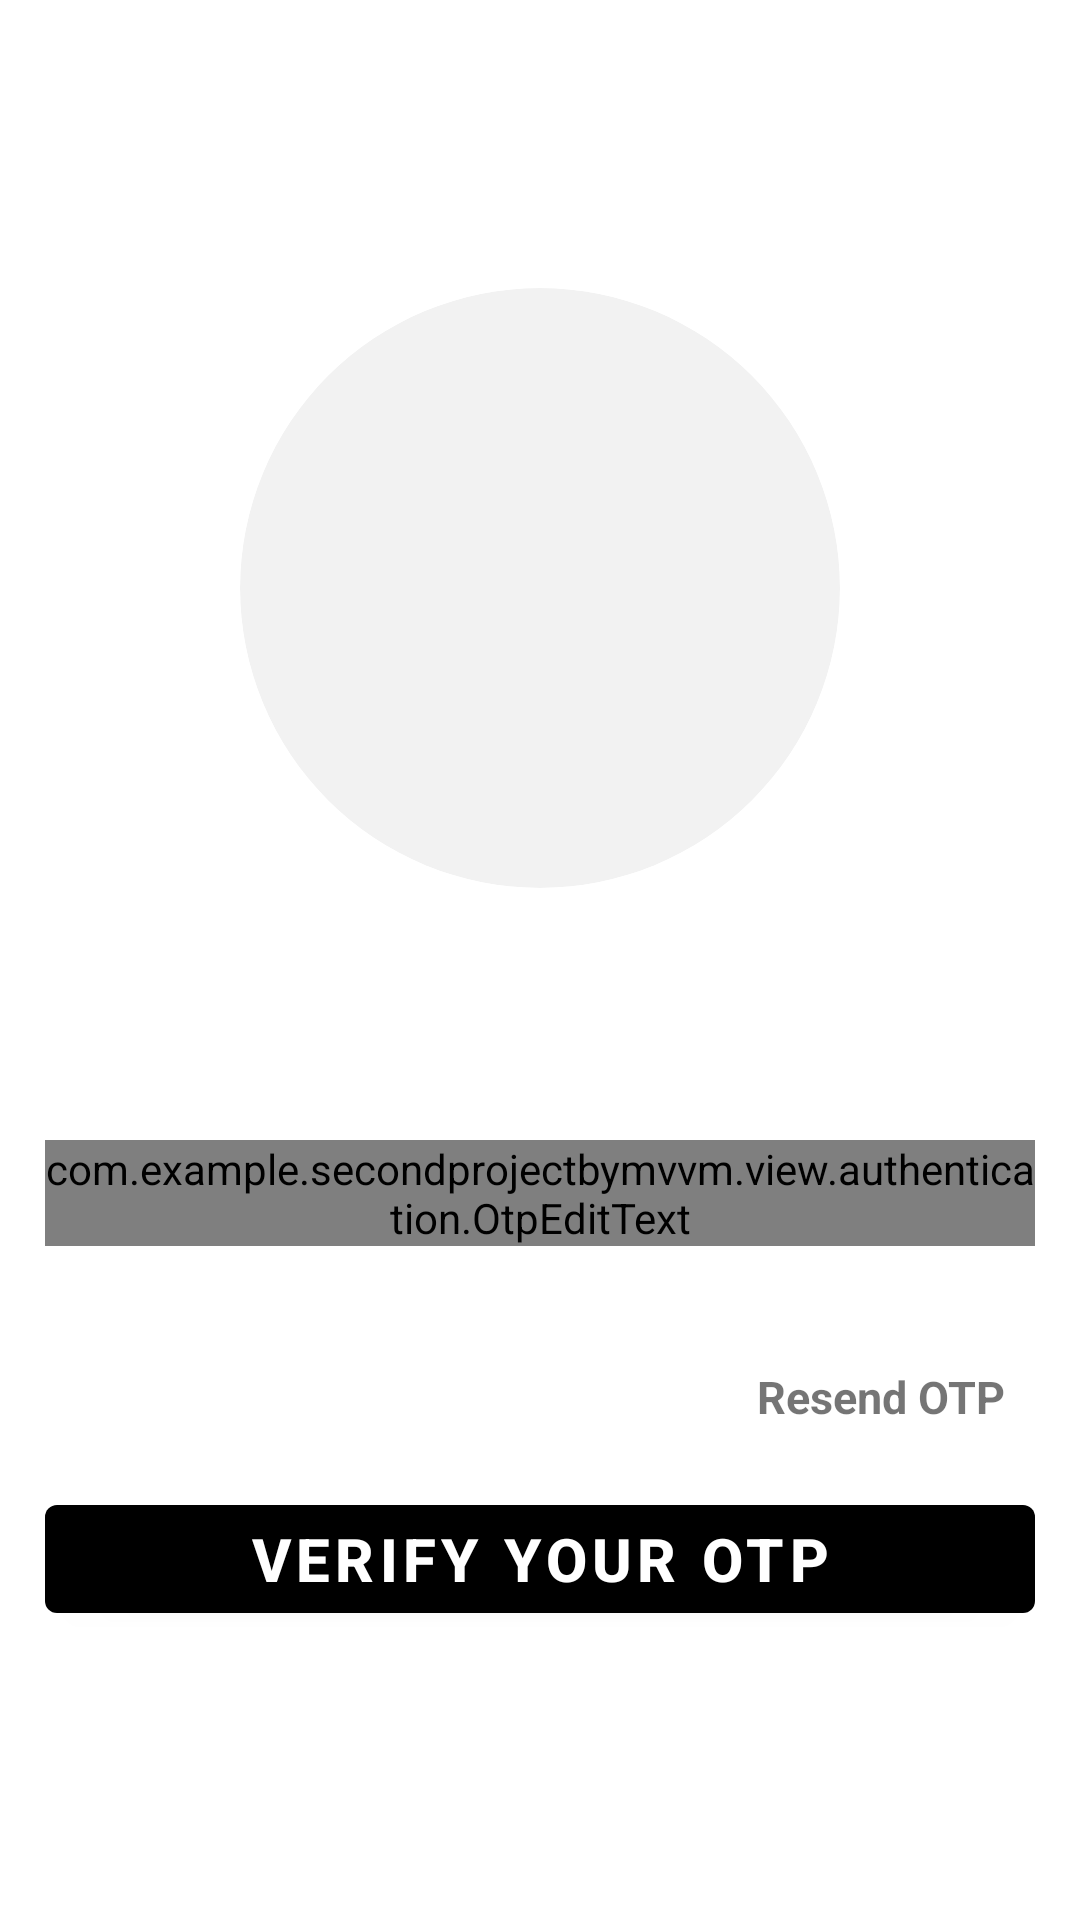

The Android layout XML behind this screen, and the referenced resources:
<!-- AndroidManifest.xml: application theme Theme.SecondProjectByMVVM -->
<!-- res/layout/otp_scrren.xml -->
<?xml version="1.0" encoding="utf-8"?>
<androidx.constraintlayout.widget.ConstraintLayout xmlns:android="http://schemas.android.com/apk/res/android"
    android:layout_width="match_parent"
    android:layout_height="match_parent"
    xmlns:app="http://schemas.android.com/apk/res-auto"
    xmlns:tools="http://schemas.android.com/tools"
    tools:context=".view.authentication.RegistrationConfirmOTPActivity">
    <RelativeLayout
        android:layout_width="match_parent"
        android:layout_height="match_parent"
        android:background="@android:color/white">

        <androidx.appcompat.widget.AppCompatImageView
            android:id="@+id/image_close"
            android:layout_width="@dimen/_30dp"
            android:layout_height="@dimen/_30dp"
            android:layout_margin="@dimen/_15dp"
            android:src="@drawable/ic_close"
            android:tint="@android:color/black" />

        <LinearLayout
            android:id="@+id/layout_otp"
            android:layout_width="match_parent"
            android:layout_height="wrap_content"
            android:layout_centerInParent="true"
            android:orientation="vertical"
            android:padding="@dimen/_15dp">

            <com.google.android.material.card.MaterialCardView
                android:layout_width="@dimen/_200dp"
                android:layout_height="@dimen/_200dp"
                android:layout_gravity="center"
                android:layout_marginBottom="@dimen/_30dp"
                app:cardBackgroundColor="@color/gray"
                app:cardCornerRadius="@dimen/_100dp"
                app:cardElevation="@dimen/_0dp">

                <androidx.appcompat.widget.AppCompatImageView
                    android:layout_width="match_parent"
                    android:layout_height="match_parent"
                    android:padding="@dimen/_15dp"
                    android:src="@drawable/ic_phone_otp" />
            </com.google.android.material.card.MaterialCardView>

            <TextView
                android:id="@+id/text_otp_sent"
                android:layout_width="match_parent"
                android:layout_height="wrap_content"
                android:layout_gravity="top"
                android:gravity="center|start"
                android:paddingTop="@dimen/_5dp"
                android:textColor="@android:color/black"
                android:textStyle="bold"
                tools:text="Enter the six digit OTP which has been sent to your mobile number:" />

            <com.example.secondprojectbymvvm.view.authentication.OtpEditText
                android:id="@+id/edit_otp"
                android:layout_width="match_parent"
                android:layout_height="wrap_content"
                android:layout_marginTop="@dimen/_30dp"
                android:layout_marginBottom="@dimen/_30dp"
                android:cursorVisible="false"
                android:digits="1234567890"
                android:inputType="number"
                android:maxLength="6"
                android:textColor="@color/black"
                android:textIsSelectable="false"
                android:textSize="@dimen/_20sp"
                android:textStyle="bold" />

            <TextView
                android:id="@+id/text_resend_otp"
                android:layout_width="wrap_content"
                android:layout_height="wrap_content"
                android:layout_gravity="end"
                android:drawableStart="@drawable/ic_reload"
                android:drawablePadding="@dimen/_10dp"
                android:gravity="center|start"
                android:padding="@dimen/_10dp"
                android:paddingTop="@dimen/_5dp"
                android:text="@string/label_resend_otp"
                android:textSize="@dimen/_15sp"
                android:textStyle="bold" />


            <com.google.android.material.button.MaterialButton
                android:id="@+id/button_login"
                android:layout_width="match_parent"
                android:layout_height="wrap_content"
                android:layout_marginTop="@dimen/_10dp"
                android:text="@string/label_verify"
                android:textSize="@dimen/_20sp"
                android:textStyle="bold"
                app:backgroundTint="@color/black" />
        </LinearLayout>
    </RelativeLayout>


</androidx.constraintlayout.widget.ConstraintLayout>
<!-- resources referenced by this layout -->
<resources>
  <color name="black">#FF000000</color>
  <color name="gray">#f2f2f2</color>
  <dimen name="_0dp">0dp</dimen>
  <dimen name="_100dp">100dp</dimen>
  <dimen name="_10dp">10dp</dimen>
  <dimen name="_15dp">15dp</dimen>
  <dimen name="_15sp">15sp</dimen>
  <dimen name="_200dp">200dp</dimen>
  <dimen name="_20sp">20sp</dimen>
  <dimen name="_30dp">30dp</dimen>
  <dimen name="_5dp">5dp</dimen>
  <string name="label_resend_otp">Resend OTP</string>
  <string name="label_verify">Verify your Otp</string>
  <style name="Theme.SecondProjectByMVVM" parent="Theme.MaterialComponents.DayNight.NoActionBar">
          
          <item name="colorPrimary">@color/purple_500</item>
          <item name="colorPrimaryVariant">@color/purple_700</item>
          <item name="colorOnPrimary">@color/white</item>
          
          <item name="colorSecondary">@color/teal_200</item>
          <item name="colorSecondaryVariant">@color/teal_700</item>
          <item name="colorOnSecondary">@color/black</item>
          
          <item name="android:statusBarColor" tools:targetApi="l">?attr/colorPrimaryVariant</item>
          
      </style>
  <color name="purple_500">#FF6200EE</color>
  <color name="purple_700">#FF3700B3</color>
  <color name="white">#FFFFFFFF</color>
  <color name="teal_200">#FF03DAC5</color>
  <color name="teal_700">#FF018786</color>
</resources>
